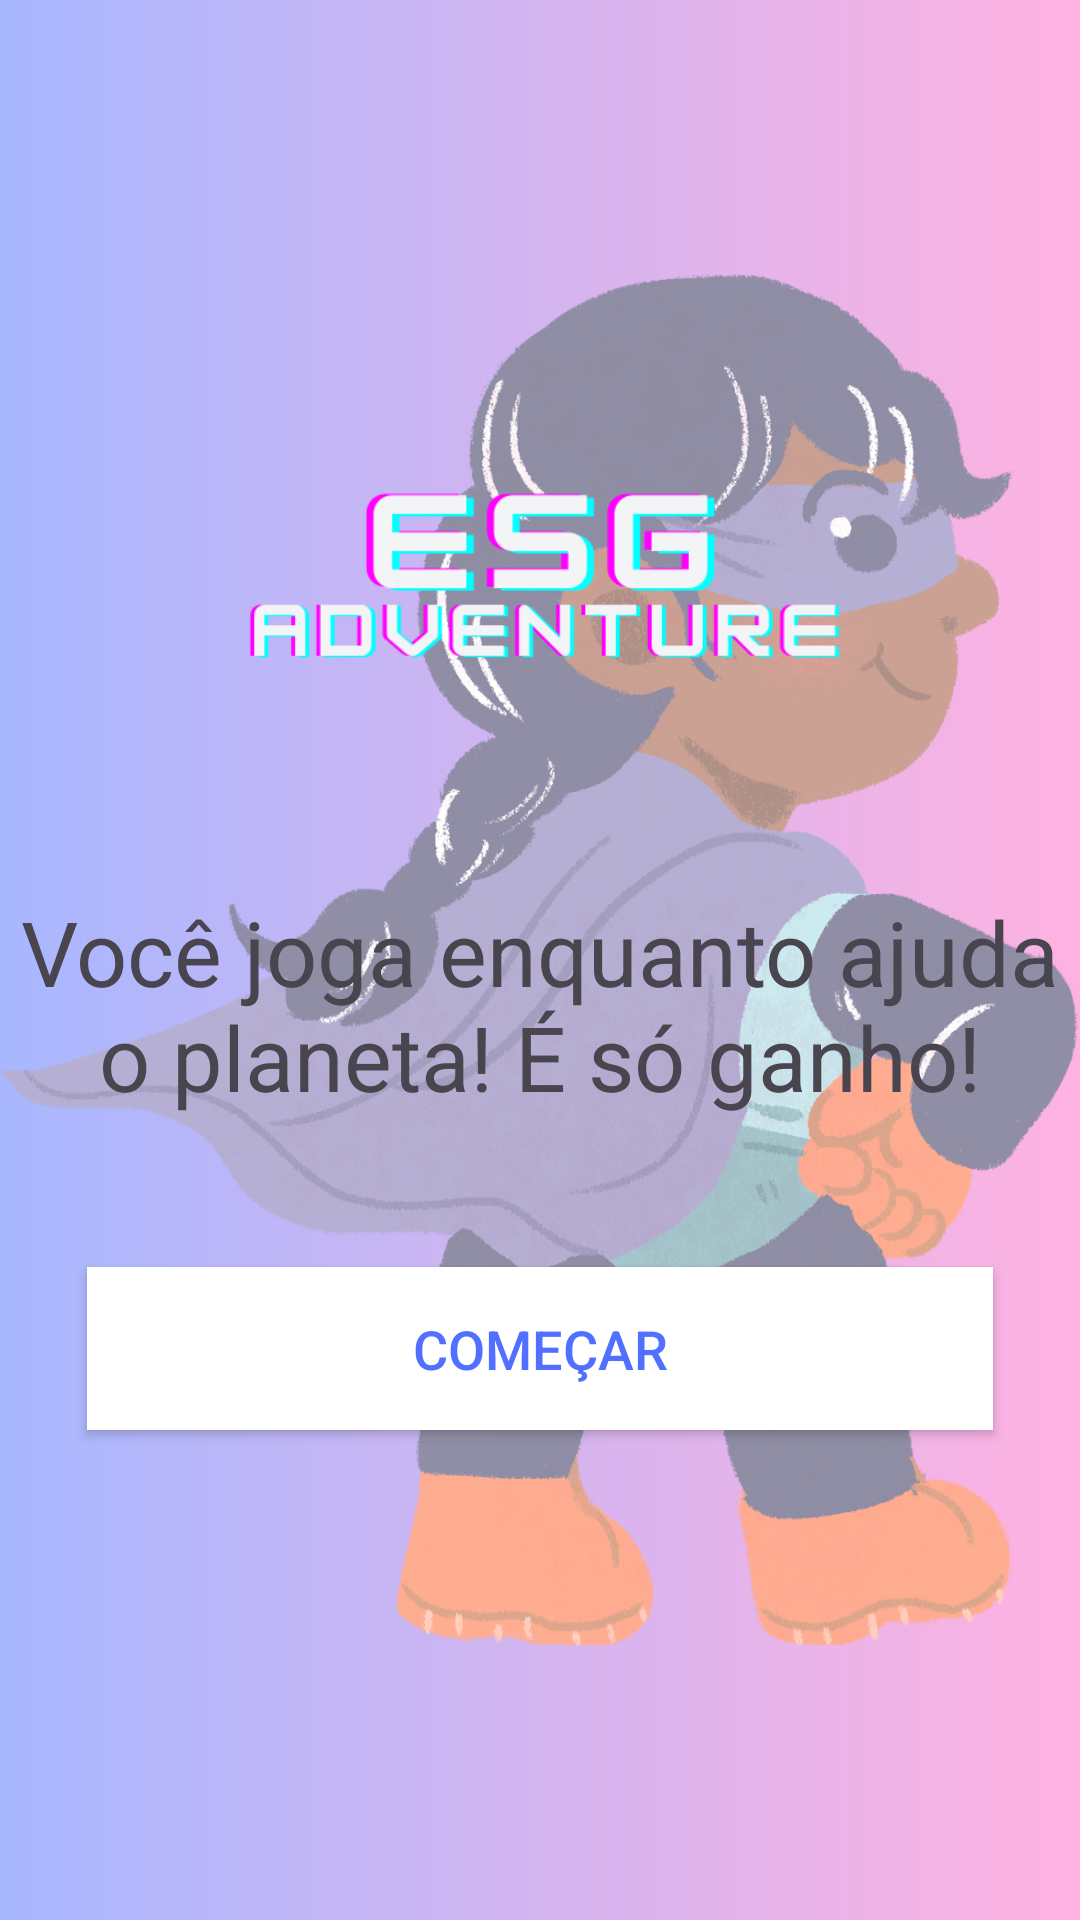

The Android layout XML behind this screen, and the referenced resources:
<!-- AndroidManifest.xml: application theme Theme.Esgadventure -->
<!-- res/layout/activity_tela_principal.xml -->
<?xml version="1.0" encoding="utf-8"?>
<androidx.constraintlayout.widget.ConstraintLayout xmlns:android="http://schemas.android.com/apk/res/android"
    xmlns:app="http://schemas.android.com/apk/res-auto"
    xmlns:tools="http://schemas.android.com/tools"
    android:layout_width="match_parent"
    android:layout_height="match_parent"
    tools:context=".TelaPrincipal">

    <ImageView
        android:id="@+id/background"
        android:layout_width="match_parent"
        android:layout_height="match_parent"
        android:background="@drawable/app"
        app:layout_constraintTop_toTopOf="parent"
        app:layout_constraintStart_toStartOf="parent"
        app:layout_constraintEnd_toEndOf="parent"
        app:layout_constraintBottom_toBottomOf="parent"
        />

    <ImageView
        android:id="@+id/imageView"
        android:layout_width="221dp"
        android:layout_height="213dp"
        android:layout_marginTop="84dp"
        app:layout_constraintEnd_toEndOf="parent"
        app:layout_constraintStart_toStartOf="parent"
        app:layout_constraintTop_toTopOf="@+id/background"
        app:srcCompat="@drawable/logo" />

    <TextView
        android:id="@+id/txtPrincipal"
        android:layout_width="wrap_content"
        android:layout_height="wrap_content"
        app:layout_constraintTop_toBottomOf="@+id/imageView"
        app:layout_constraintStart_toStartOf="parent"
        app:layout_constraintEnd_toEndOf="parent"
        android:text="@string/telaprincipaltxt"
        android:textSize="30dp"
        android:layout_marginStart="50dp"
        android:layout_marginEnd="50dp"
        android:gravity="center"
        />

    <androidx.appcompat.widget.AppCompatButton
        android:id="@+id/btComecar"
        android:textSize="18dp"
        android:layout_width="match_parent"
        android:layout_height="wrap_content"
        android:text="@string/startbutton"
        app:layout_constraintTop_toBottomOf="@+id/txtPrincipal"
        app:layout_constraintStart_toStartOf="parent"
        app:layout_constraintEnd_toEndOf="parent"
        android:layout_marginTop="50dp"
        android:layout_marginStart="29dp"
        android:layout_marginEnd="29dp"
        android:textColor="@color/purple"
        android:background="@color/white"
        android:padding="15dp" />


</androidx.constraintlayout.widget.ConstraintLayout>
<!-- resources referenced by this layout -->
<resources>
  <color name="purple">#5170FF</color>
  <color name="white">#FFFFFFFF</color>
  <!-- drawable app: png bitmap (drawable, 842405 bytes) -->
  <!-- drawable logo: png bitmap (drawable, 11322 bytes) -->
  <string name="startbutton">Começar</string>
  <string name="telaprincipaltxt">Você joga enquanto ajuda o planeta! É só ganho!</string>
  <style name="Theme.Esgadventure" parent="Base.Theme.Esgadventure" />
  <style name="Base.Theme.Esgadventure" parent="Theme.Material3.DayNight.NoActionBar">
          
          
      </style>
</resources>
